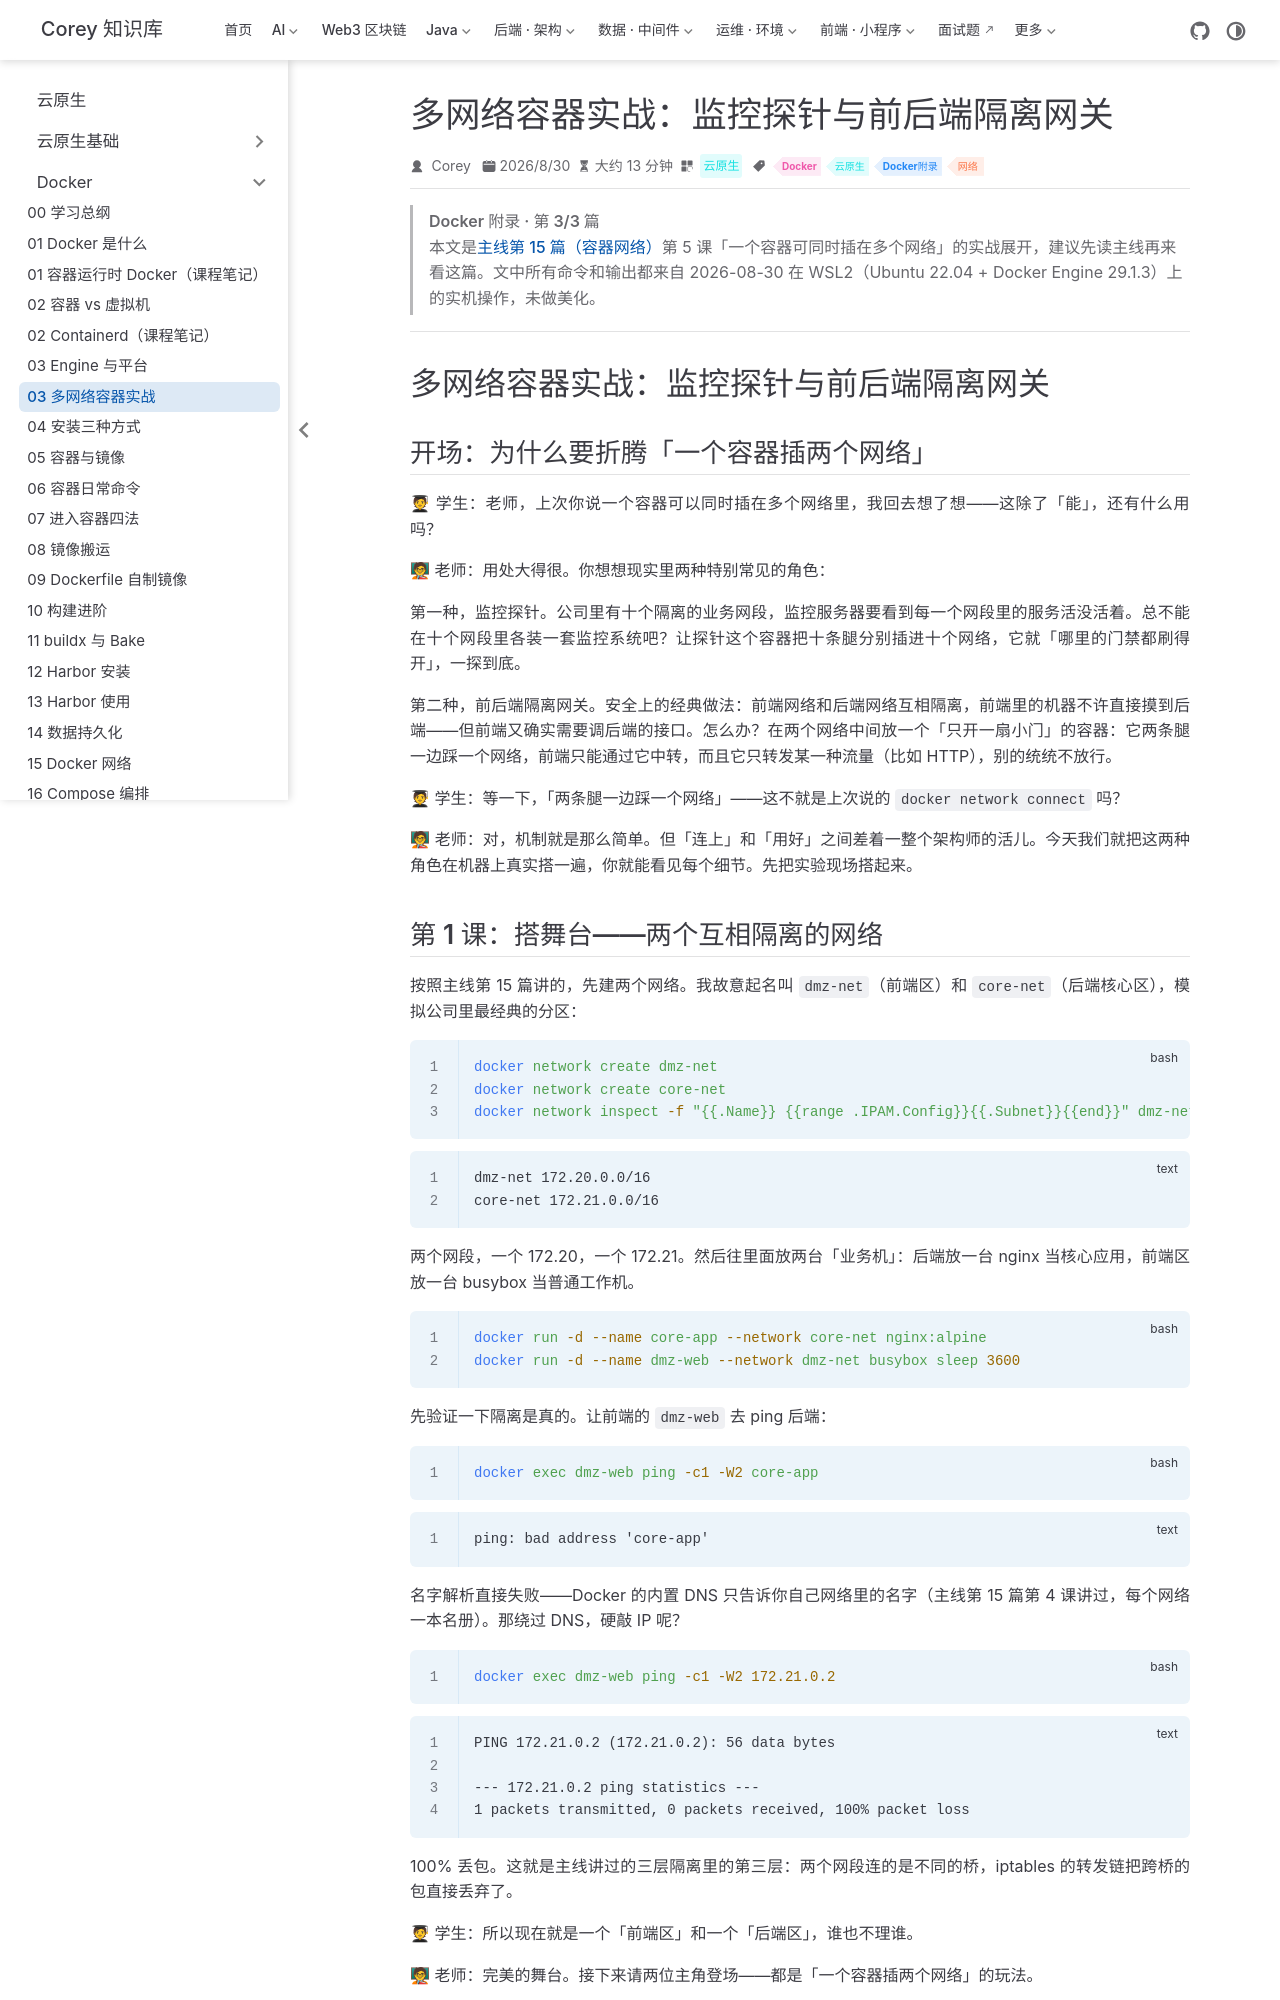

repository: code-corey/code-corey.github.io · page: 云原生/docker/docker-a03-multi-network-gateway.html · generator: jekyll

---
title: 多网络容器实战：监控探针与前后端隔离网关
sidebarGroup: Docker 附录
shortTitle: 03 多网络容器实战
order: 3
date: 2026-08-30T00:00:00.000Z
category: 云原生
tag:
  - Docker
  - 云原生
  - Docker附录
  - 网络
description: 多网络容器实战——用同一台机器上的两个隔离网络，演示监控探针接入多网、nginx 应用层网关、容器路由器三种玩法，全部实验实跑记录
---

> **Docker 附录 · 第 3/3 篇**
>
> 本文是[主线第 15 篇（容器网络）](/云原生/docker/docker-15-network/)第 5 课「一个容器可同时插在多个网络」的实战展开，建议先读主线再来看这篇。文中所有命令和输出都来自 2026-08-30 在 WSL2（Ubuntu 22.04 + Docker Engine 29.1.3）上的实机操作，未做美化。

---

# 多网络容器实战：监控探针与前后端隔离网关

## 开场：为什么要折腾「一个容器插两个网络」

🧑🎓 学生：老师，上次你说一个容器可以同时插在多个网络里，我回去想了想——这除了「能」，还有什么用吗？

🧑🏫 老师：用处大得很。你想想现实里两种特别常见的角色：

第一种，**监控探针**。公司里有十个隔离的业务网段，监控服务器要看到每一个网段里的服务活没活着。总不能在十个网段里各装一套监控系统吧？让探针这个容器把十条腿分别插进十个网络，它就「哪里的门禁都刷得开」，一探到底。

第二种，**前后端隔离网关**。安全上的经典做法：前端网络和后端网络互相隔离，前端里的机器不许直接摸到后端——但前端又确实需要调后端的接口。怎么办？在两个网络中间放一个「只开一扇小门」的容器：它两条腿一边踩一个网络，前端只能通过它中转，而且它只转发某一种流量（比如 HTTP），别的统统不放行。

🧑🎓 学生：等一下，「两条腿一边踩一个网络」——这不就是上次说的 `docker network connect` 吗？

🧑🏫 老师：对，机制就是那么简单。但「连上」和「用好」之间差着一整个架构师的活儿。今天我们就把这两种角色在机器上真实搭一遍，你就能看见每个细节。先把实验现场搭起来。

## 第 1 课：搭舞台——两个互相隔离的网络

按照主线第 15 篇讲的，先建两个网络。我故意起名叫 `dmz-net`（前端区）和 `core-net`（后端核心区），模拟公司里最经典的分区：

```bash
docker network create dmz-net
docker network create core-net
docker network inspect -f "{{.Name}} {{range .IPAM.Config}}{{.Subnet}}{{end}}" dmz-net core-net
```

```text
dmz-net 172.20.0.0/16
core-net 172.21.0.0/16
```

两个网段，一个 172.20，一个 172.21。然后往里面放两台「业务机」：后端放一台 nginx 当核心应用，前端区放一台 busybox 当普通工作机。

```bash
docker run -d --name core-app --network core-net nginx:alpine
docker run -d --name dmz-web --network dmz-net busybox sleep 3600
```

先验证一下隔离是真的。让前端的 `dmz-web` 去 ping 后端：

```bash
docker exec dmz-web ping -c1 -W2 core-app
```

```text
ping: bad address 'core-app'
```

名字解析直接失败——Docker 的内置 DNS 只告诉你自己网络里的名字（主线第 15 篇第 4 课讲过，每个网络一本名册）。那绕过 DNS，硬敲 IP 呢？

```bash
docker exec dmz-web ping -c1 -W2 172.21.0.2
```

```text
PING 172.21.0.2 (172.21.0.2): 56 data bytes

--- 172.21.0.2 ping statistics ---
1 packets transmitted, 0 packets received, 100% packet loss
```

100% 丢包。这就是主线讲过的三层隔离里的第三层：两个网段连的是不同的桥，iptables 的转发链把跨桥的包直接丢弃了。

🧑🎓 学生：所以现在就是一个「前端区」和一个「后端区」，谁也不理谁。

🧑🏫 老师：完美的舞台。接下来请两位主角登场——都是「一个容器插两个网络」的玩法。
